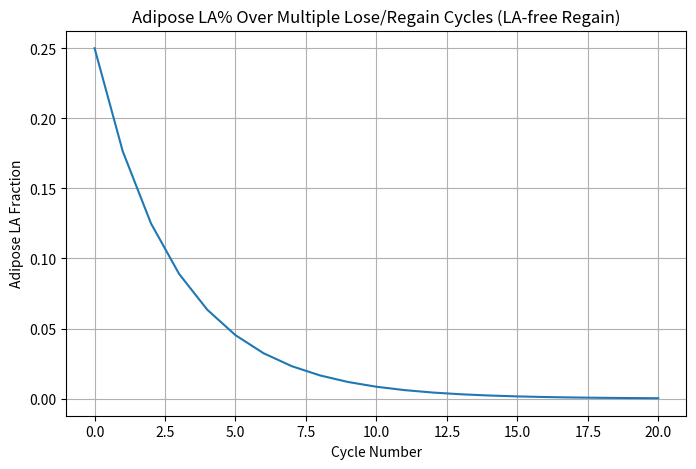

Here is the Python script that generated this plot:
#!/usr/bin/env python3

import numpy as np
import matplotlib.pyplot as plt

# --- PARAMETERS ---
initial_fat = 30000          # grams
initial_LA_frac = 0.25       # starting adipose LA fraction
initial_LA = initial_fat * initial_LA_frac

cycle_loss = 10000           # grams lost per cycle
cycle_regain = 10000         # grams regained per cycle
LA_regain_frac = 0.0         # LA content of regained fat (0 = LA-free)

LA_mobilization_factor = 0.85    # relative mobilization efficiency (LA vs non-LA)

cycles = 20                  # number of lose/regain cycles to simulate


# --- SIMULATION STORAGE ---
fat_mass = [initial_fat]
LA_mass = [initial_LA]
LA_percent = [initial_LA_frac]


# --- RUN MULTI-CYCLE SIMULATION ---
for c in range(cycles):
    F = fat_mass[-1]
    LA = LA_mass[-1]
    nonLA = F - LA

    # --- WEIGHT LOSS PHASE ---
    # Solve proportional mobilization:
    # x = LA burned, y = non-LA burned
    # x + y = cycle_loss
    # (x/LA) : (y/nonLA) = LA_mobilization_factor : 1
    k = cycle_loss / (nonLA + LA * LA_mobilization_factor)
    x = LA * k * LA_mobilization_factor
    y = nonLA * k

    LA_remaining = LA - x
    nonLA_remaining = nonLA - y

    # --- REGAIN PHASE ---
    regained_LA = cycle_regain * LA_regain_frac
    regained_nonLA = cycle_regain - regained_LA

    LA_new = LA_remaining + regained_LA
    nonLA_new = nonLA_remaining + regained_nonLA

    F_new = LA_new + nonLA_new

    fat_mass.append(F_new)
    LA_mass.append(LA_new)
    LA_percent.append(LA_new / F_new)


# --- PLOT ---
plt.figure(figsize=(8,5))
plt.plot(range(cycles+1), LA_percent)
plt.xlabel("Cycle Number")
plt.ylabel("Adipose LA Fraction")
plt.title("Adipose LA% Over Multiple Lose/Regain Cycles (LA-free Regain)")
plt.grid(True)
plt.show()
